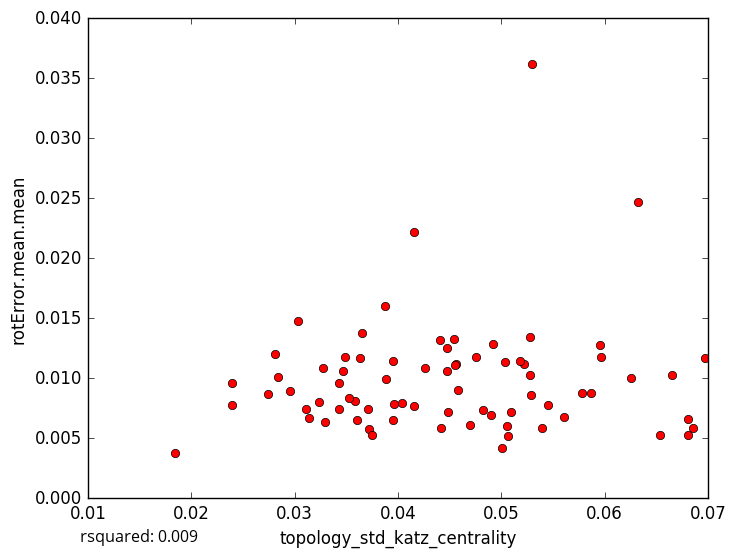

The data file committed next to this chart (first rows):
topology_std_katz_centrality, rotError.mean.mean
0.03879, 0.01602
0.05302, 0.03618
0.03581, 0.008123
0.05062, 0.005181
0.0371, 0.007453
0.01847, 0.003803
0.06532, 0.005305
0.05041, 0.01133
0.06252, 0.01004
0.03884, 0.00992
0.03952, 0.006543
0.03718, 0.005747
0.03291, 0.006322
0.04701, 0.006095
0.04905, 0.006951
0.06807, 0.005229
0.05005, 0.004196
0.06861, 0.005868
0.0324, 0.008033
0.02399, 0.009576
0.04755, 0.01181
0.05605, 0.006808
0.05959, 0.0128
0.06652, 0.01026
0.0632, 0.02467
0.03435, 0.007418
0.05866, 0.008772
0.05093, 0.007194
0.06975, 0.01166
0.04155, 0.02217
0.02396, 0.007739
0.04159, 0.007669
0.04477, 0.01248
0.04583, 0.009052
0.03037, 0.01473
0.04917, 0.01281
0.04409, 0.01318
0.03469, 0.01057
0.04413, 0.005866
0.03633, 0.01165
0.03274, 0.01082
0.04824, 0.00737
0.02811, 0.01201
0.0343, 0.009627
0.04479, 0.01058
0.0296, 0.008907
0.05224, 0.01122
0.03653, 0.01377
0.04545, 0.01328
0.04036, 0.00796
0.05282, 0.01027
0.02739, 0.008665
0.04565, 0.01119
0.05786, 0.008756
0.03959, 0.007872
0.03527, 0.008391
0.05275, 0.0134
0.04557, 0.01113
0.03139, 0.006653
0.0284, 0.01009
... 18 more rows
